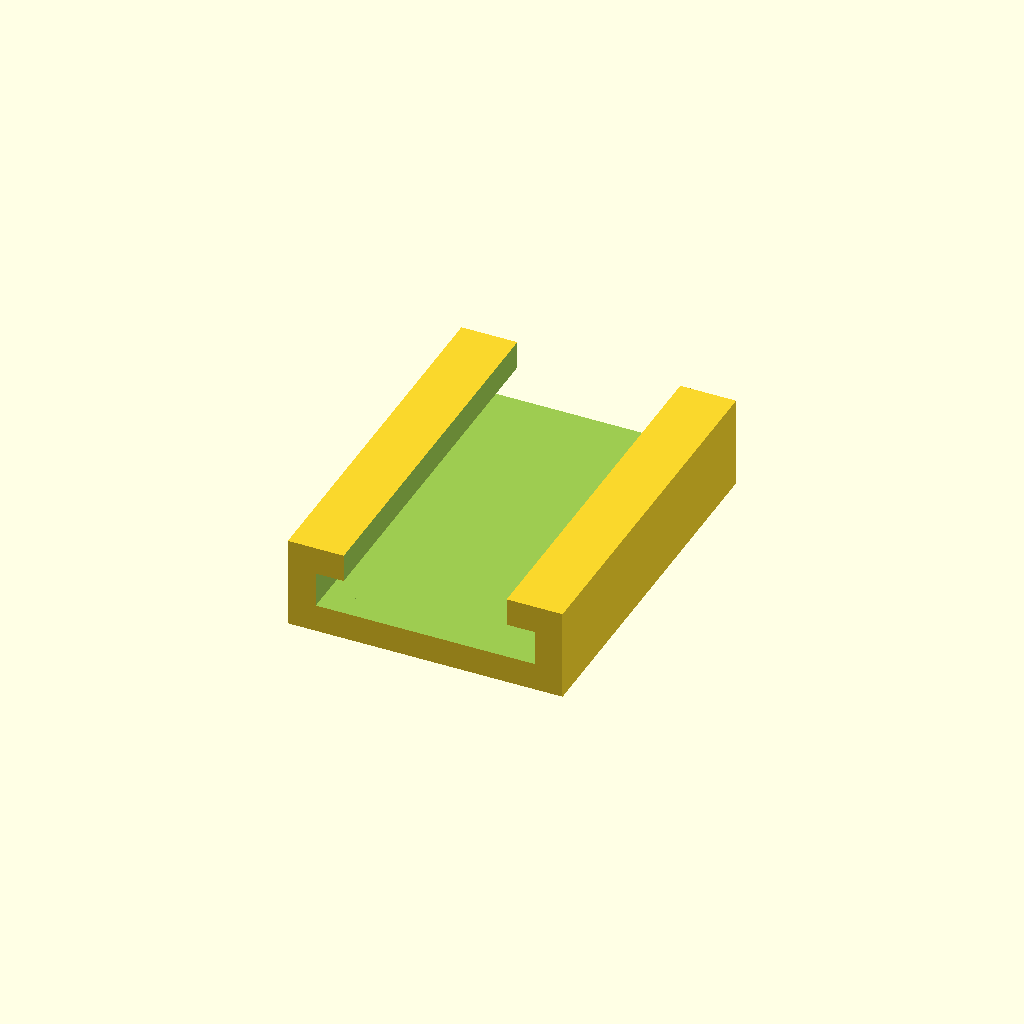
Cell 1: rendered with the file's own defaults.
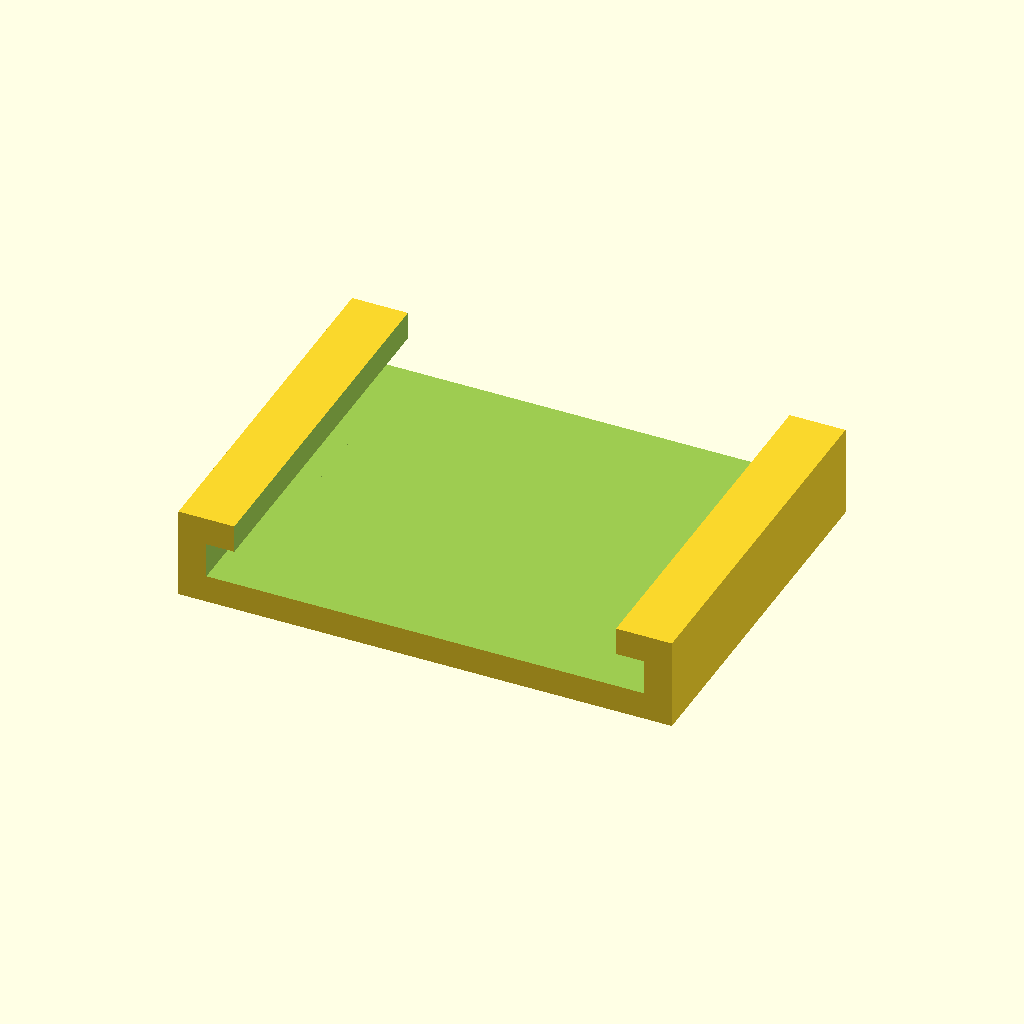
Cell 2: the same model with width = 47.
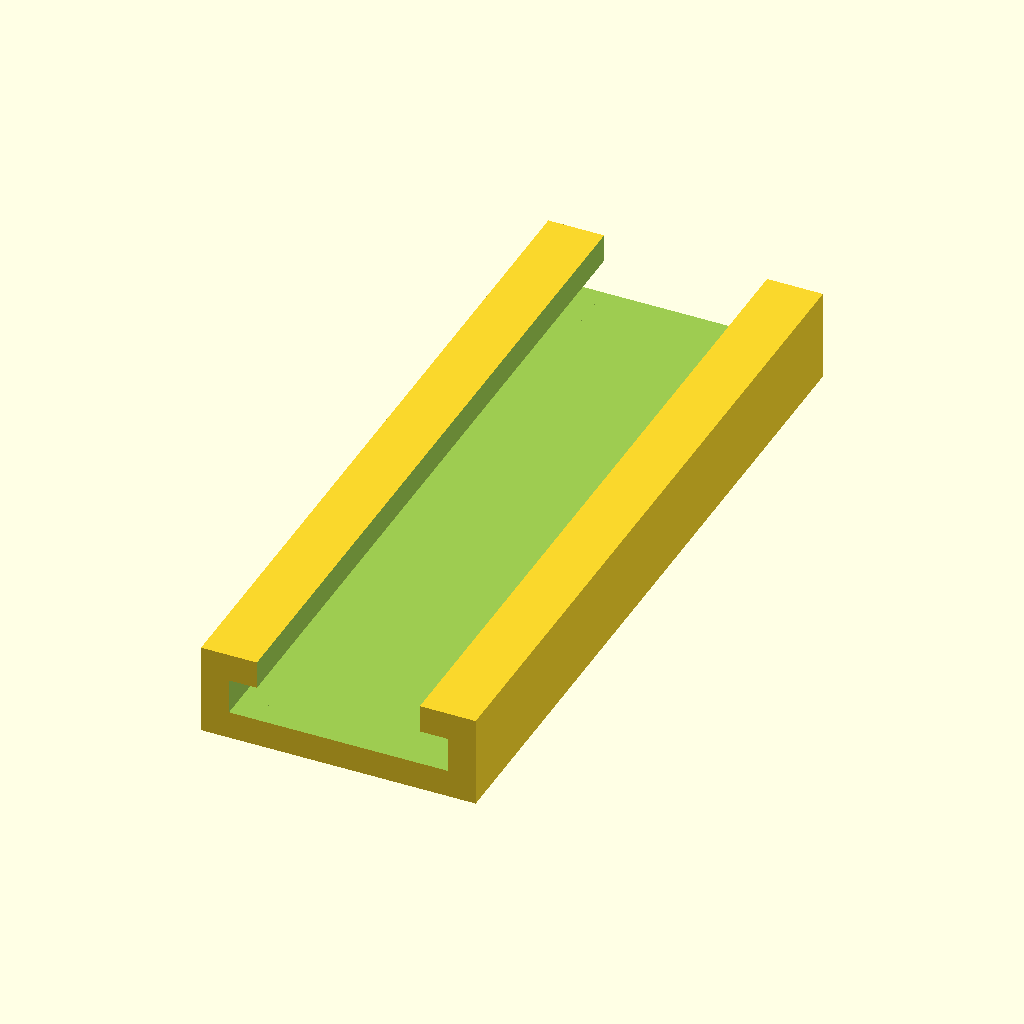
Cell 3: length = 80 (everything else at default).
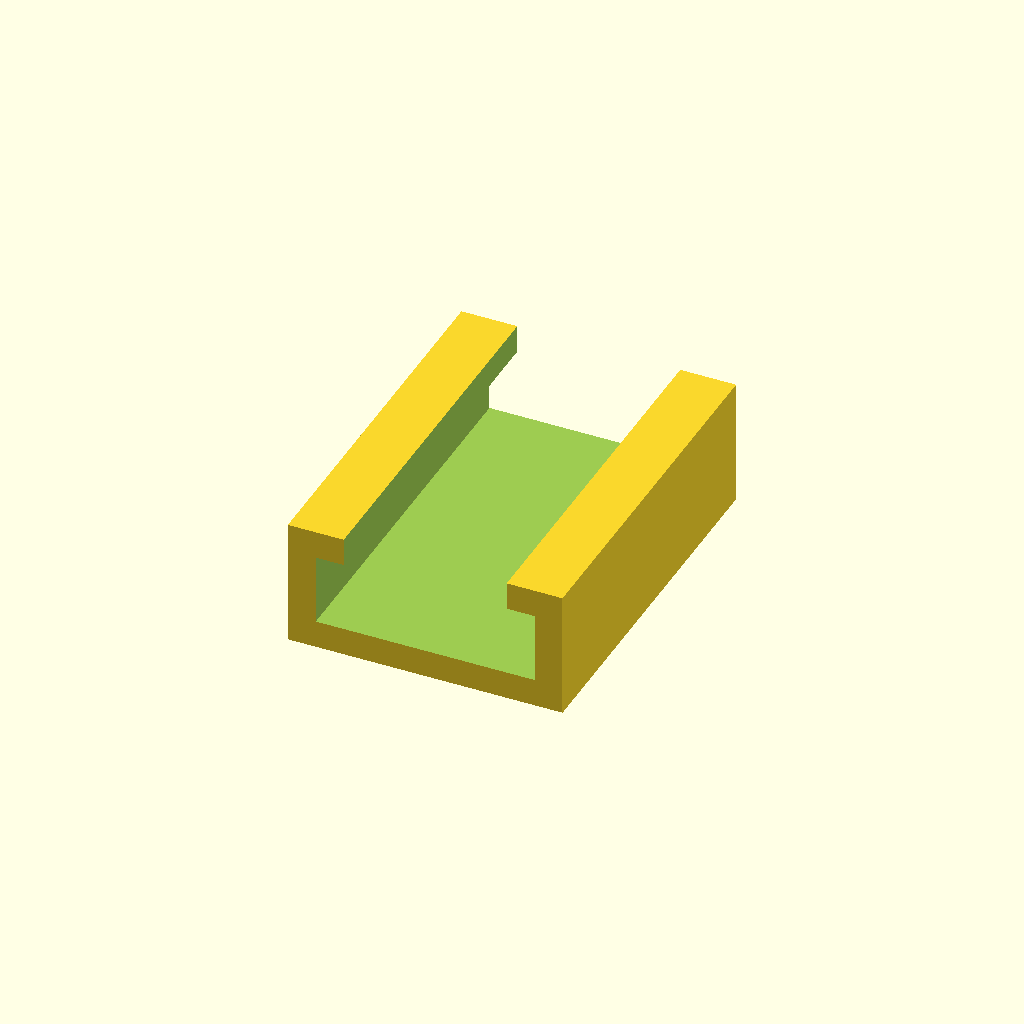
Cell 4: the same model with thickness = 7.6.
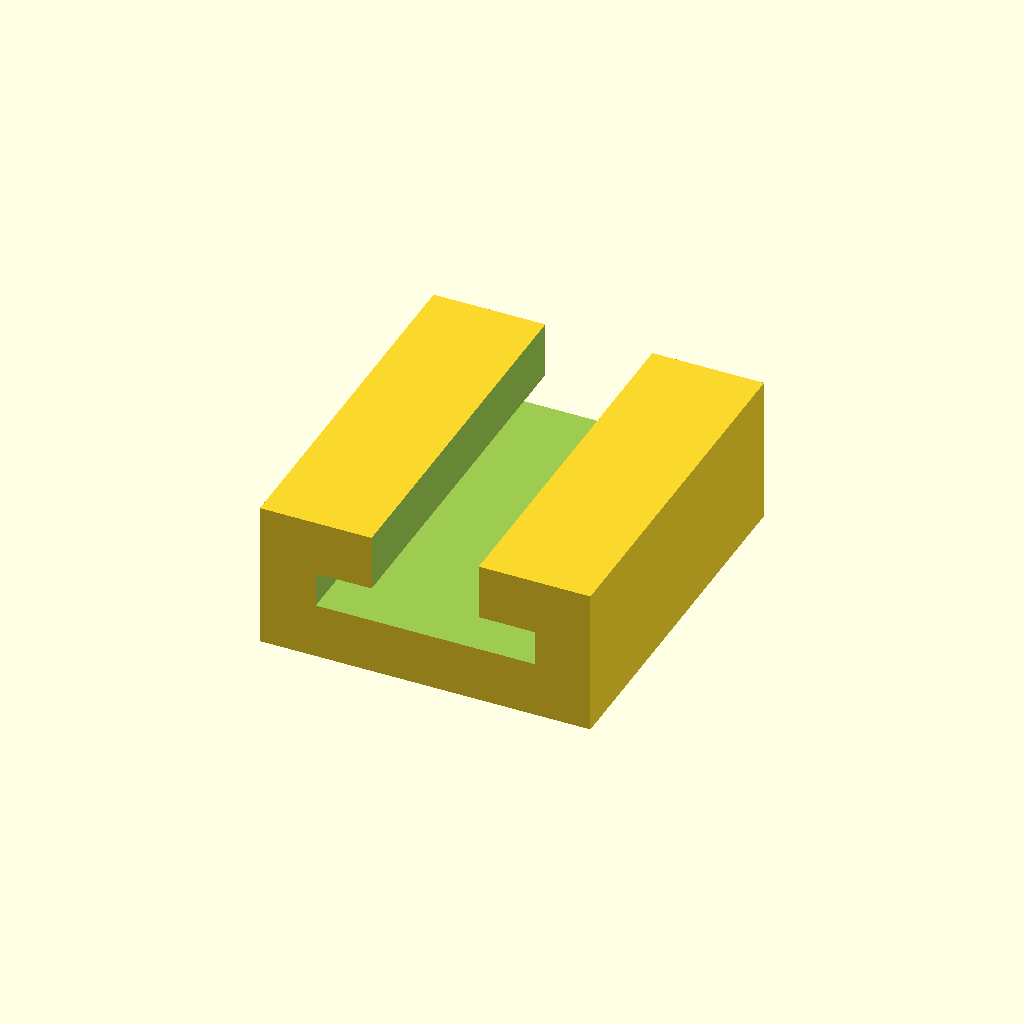
Cell 5: the same model with material = 6.
All cells are drawn from one camera (rotation 55°, 0°, 25°, orthographic, colour scheme Cornfield), so only the parameter changes between them.
OpenSCAD source file inputs/thingiverse/thing-2787158/files/kliklamp-holder.scad:
// Width of the clamp
width=23.5;
// Length of the clamp
length=40;
// Thickness of the clamp
thickness=3.8;
// Wall thickness
material=3;

difference() {
  cube([width+2*material, length, thickness+2*material],true);
  cube([width, length+1, thickness],true);
  translate([0,0,material]) cube([width-2*material, length+1, thickness+2*material],true);
}
Customizer parameters (derived from the source; name, type, default, range or options):
width: number, default 23.5
length: number, default 40
thickness: number, default 3.8
material: number, default 3
